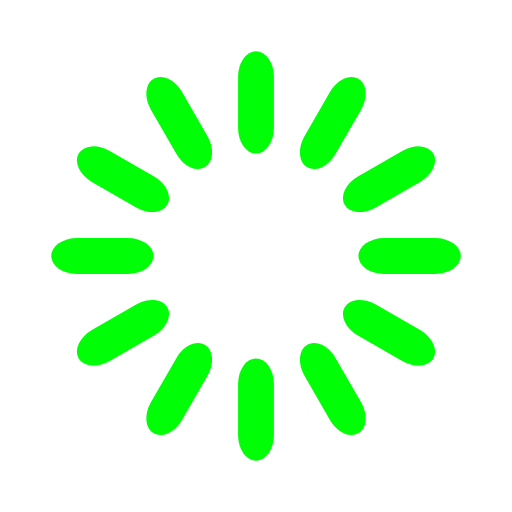
t = 0.00 s
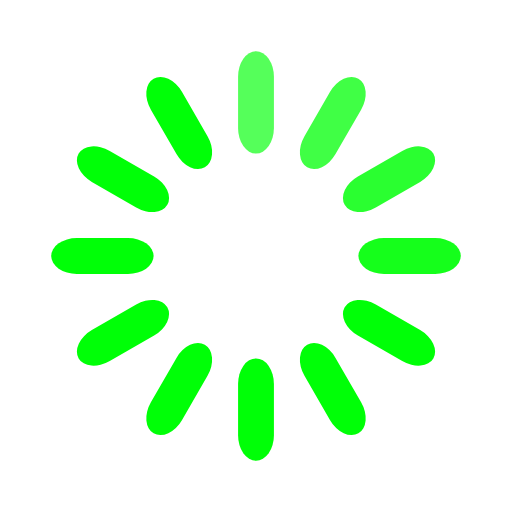
t = 0.33 s
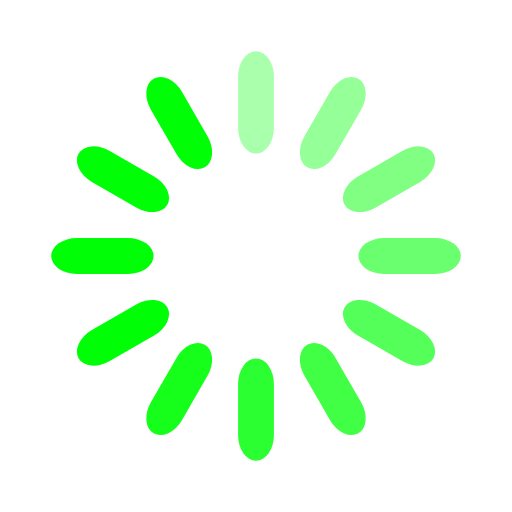
t = 0.67 s
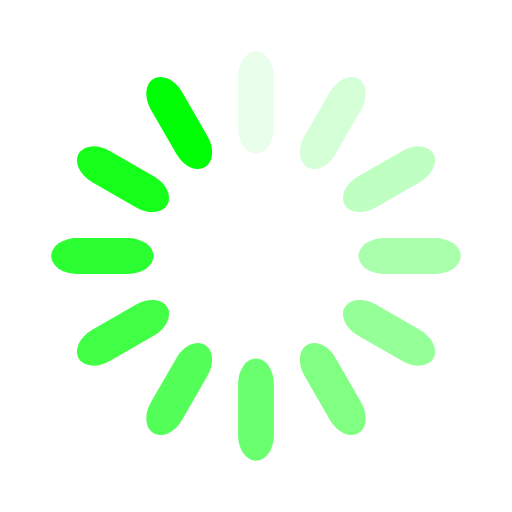
t = 0.92 s
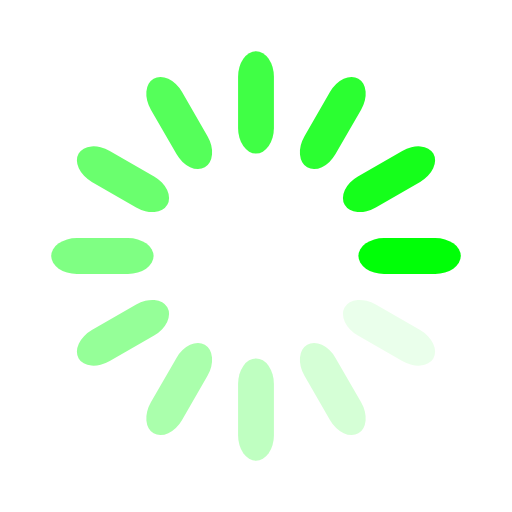
t = 1.25 s
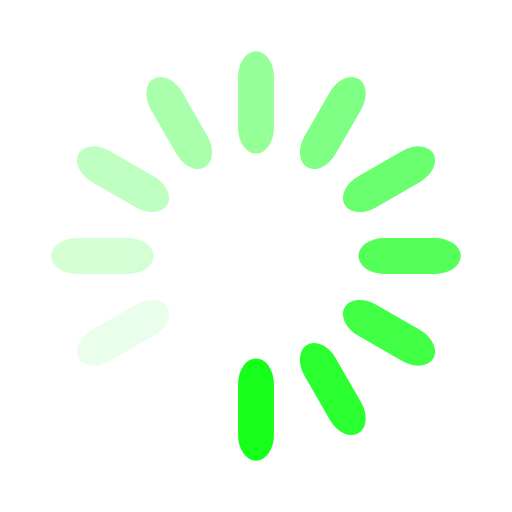
t = 1.58 s

The animated SVG that drew these frames (rendered in a browser with its animation timeline set to each time). Animation: 12 SMIL elements (animate=12); one cycle of 1.92 s, repeats indefinitely.

<svg width='120px' height='120px' xmlns="http://www.w3.org/2000/svg" viewBox="0 0 100 100" preserveAspectRatio="xMidYMid" class="uil-default"><rect x="0" y="0" width="100" height="100" fill="none" class="bk"></rect><rect  x='46.5' y='40' width='7' height='20' rx='5' ry='5' fill='#00ff07' transform='rotate(0 50 50) translate(0 -30)'>  <animate attributeName='opacity' from='1' to='0' dur='1s' begin='0s' repeatCount='indefinite'/></rect><rect  x='46.5' y='40' width='7' height='20' rx='5' ry='5' fill='#00ff07' transform='rotate(30 50 50) translate(0 -30)'>  <animate attributeName='opacity' from='1' to='0' dur='1s' begin='0.08333333333333333s' repeatCount='indefinite'/></rect><rect  x='46.5' y='40' width='7' height='20' rx='5' ry='5' fill='#00ff07' transform='rotate(60 50 50) translate(0 -30)'>  <animate attributeName='opacity' from='1' to='0' dur='1s' begin='0.16666666666666666s' repeatCount='indefinite'/></rect><rect  x='46.5' y='40' width='7' height='20' rx='5' ry='5' fill='#00ff07' transform='rotate(90 50 50) translate(0 -30)'>  <animate attributeName='opacity' from='1' to='0' dur='1s' begin='0.25s' repeatCount='indefinite'/></rect><rect  x='46.5' y='40' width='7' height='20' rx='5' ry='5' fill='#00ff07' transform='rotate(120 50 50) translate(0 -30)'>  <animate attributeName='opacity' from='1' to='0' dur='1s' begin='0.3333333333333333s' repeatCount='indefinite'/></rect><rect  x='46.5' y='40' width='7' height='20' rx='5' ry='5' fill='#00ff07' transform='rotate(150 50 50) translate(0 -30)'>  <animate attributeName='opacity' from='1' to='0' dur='1s' begin='0.4166666666666667s' repeatCount='indefinite'/></rect><rect  x='46.5' y='40' width='7' height='20' rx='5' ry='5' fill='#00ff07' transform='rotate(180 50 50) translate(0 -30)'>  <animate attributeName='opacity' from='1' to='0' dur='1s' begin='0.5s' repeatCount='indefinite'/></rect><rect  x='46.5' y='40' width='7' height='20' rx='5' ry='5' fill='#00ff07' transform='rotate(210 50 50) translate(0 -30)'>  <animate attributeName='opacity' from='1' to='0' dur='1s' begin='0.5833333333333334s' repeatCount='indefinite'/></rect><rect  x='46.5' y='40' width='7' height='20' rx='5' ry='5' fill='#00ff07' transform='rotate(240 50 50) translate(0 -30)'>  <animate attributeName='opacity' from='1' to='0' dur='1s' begin='0.6666666666666666s' repeatCount='indefinite'/></rect><rect  x='46.5' y='40' width='7' height='20' rx='5' ry='5' fill='#00ff07' transform='rotate(270 50 50) translate(0 -30)'>  <animate attributeName='opacity' from='1' to='0' dur='1s' begin='0.75s' repeatCount='indefinite'/></rect><rect  x='46.5' y='40' width='7' height='20' rx='5' ry='5' fill='#00ff07' transform='rotate(300 50 50) translate(0 -30)'>  <animate attributeName='opacity' from='1' to='0' dur='1s' begin='0.8333333333333334s' repeatCount='indefinite'/></rect><rect  x='46.5' y='40' width='7' height='20' rx='5' ry='5' fill='#00ff07' transform='rotate(330 50 50) translate(0 -30)'>  <animate attributeName='opacity' from='1' to='0' dur='1s' begin='0.9166666666666666s' repeatCount='indefinite'/></rect></svg>